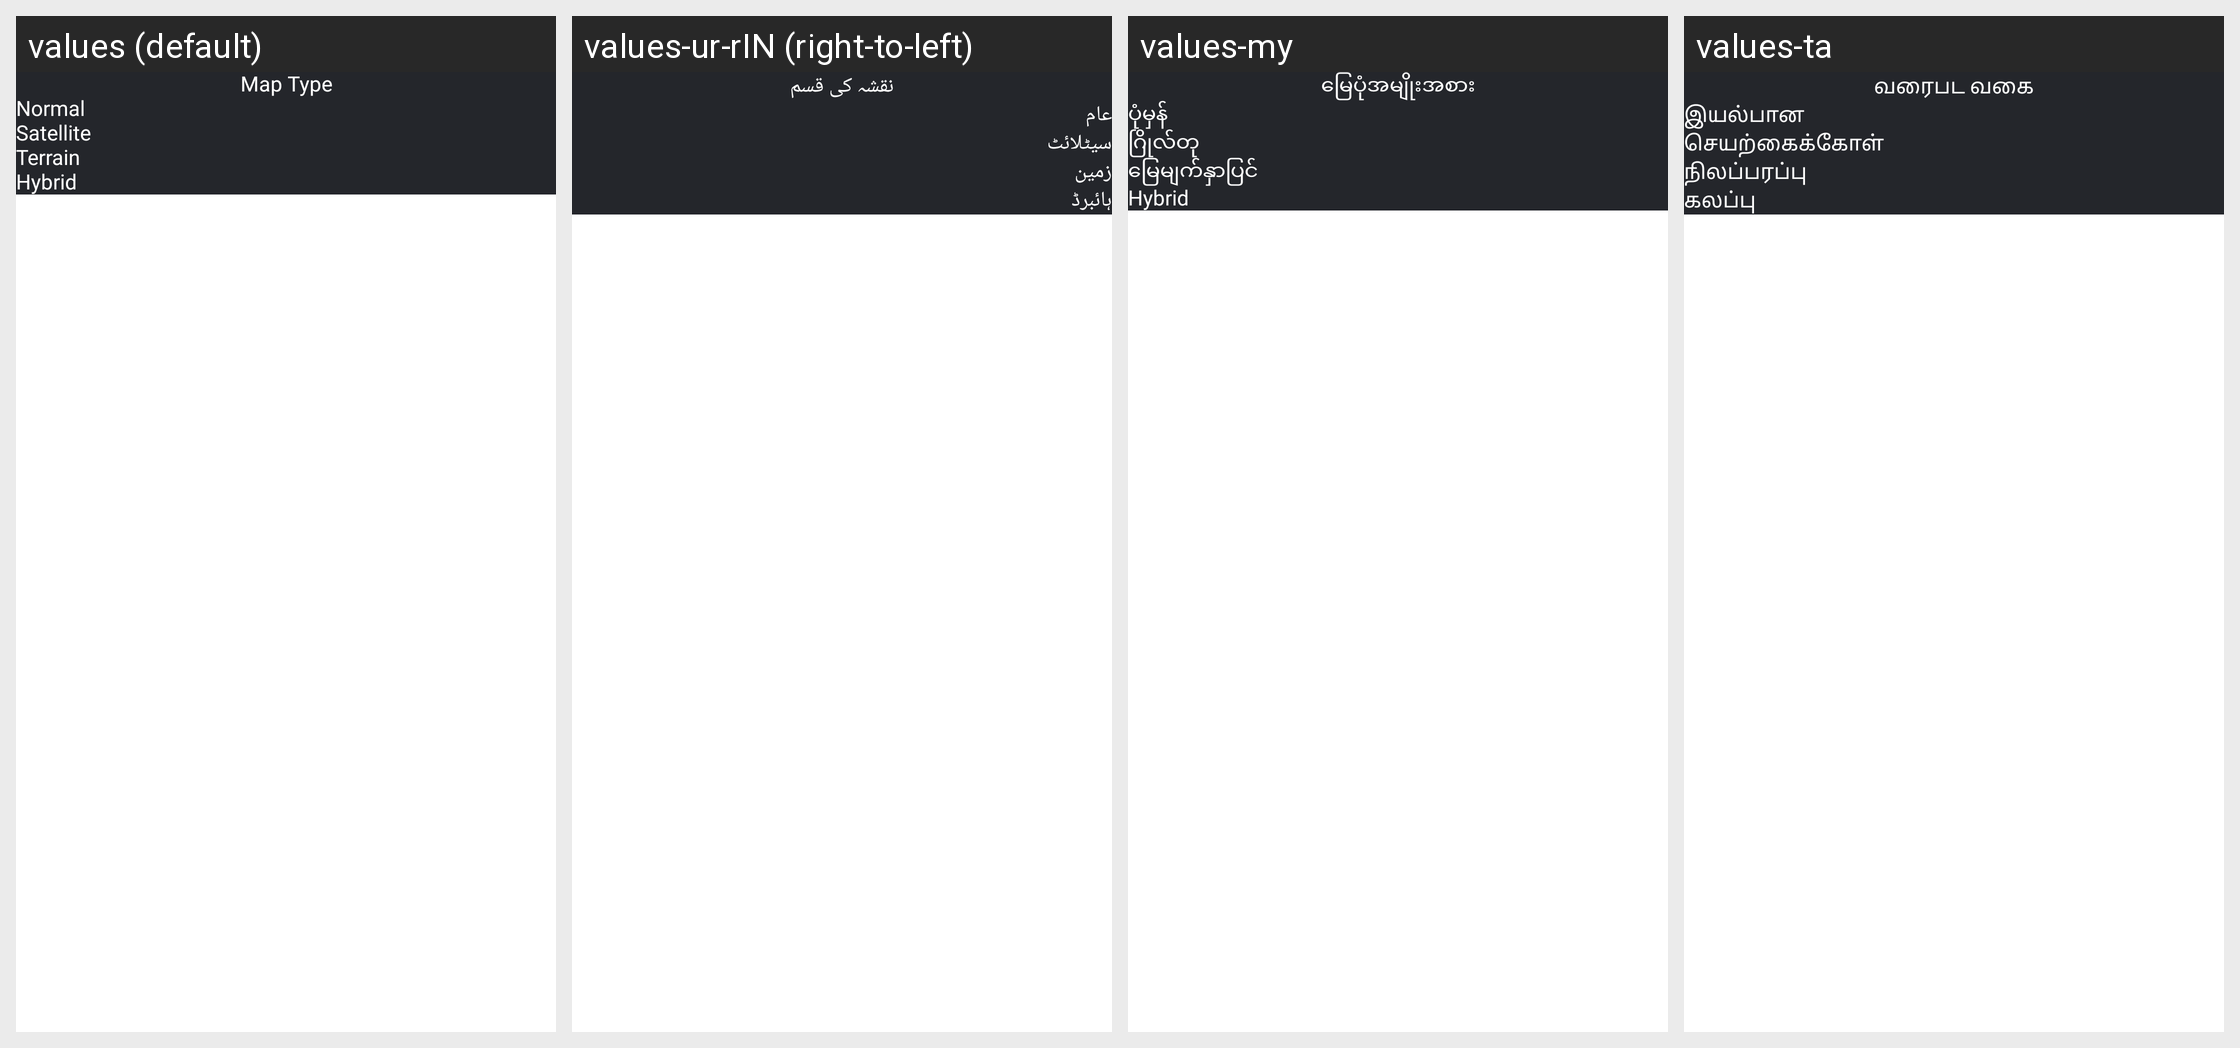

The same Android screen rendered under several of its app's locales, left to right. List the strings drawn on it with the default value and each locale's translation.
Android screen res/layout/dialog_map_type.xml rendered under 4 locales, left to right: values (default), values-ur-rIN (right-to-left), values-my, values-ta. Device: Nexus 5 (rendered at 1080×1920; each locale shown at half size, 540×960, under a caption strip naming it); theme Theme.GpsPhotoLocation.
Other locales in the repository, not shown: values-ar, values-az, values-bg, values-bn, values-ca, values-cs, values-da, values-de, values-el, values-es, values-fa, values-fi, values-fr, values-gu, values-hi, values-hr, values-hu, values-id, values-in, values-it, values-iw, values-ja, values-km, values-kn, values-ko, values-ml, values-mr, values-ms, values-ms-rBN, values-ms-rID, values-ms-rMY, values-ms-rSG, values-nl, values-no, values-or, values-pl, values-pt, values-ro, values-ru, values-sk, values-sl, values-sq, values-sv, values-te, values-th, values-tr, values-uk, values-ur-rPK, values-uz, values-vi, values-zh.
Strings drawn on this screen, with the default value and each locale's value (text and hints the layout hard-codes, and strings that could not be matched under every locale, appear in the picture but are not listed):

maptype
  values: Map Type
  values-ur-rIN: نقشہ کی قسم
  values-my: မြေပုံအမျိုးအစား
  values-ta: வரைபட வகை

normal
  values: Normal
  values-ur-rIN: عام
  values-my: ပုံမှန်
  values-ta: இயல்பான

satellite
  values: Satellite
  values-ur-rIN: سیٹلائٹ
  values-my: ဂြိုလ်တု
  values-ta: செயற்கைக்கோள்

terrain
  values: Terrain
  values-ur-rIN: زمین
  values-my: မြေမျက်နှာပြင်
  values-ta: நிலப்பரப்பு

hybrid
  values: Hybrid
  values-ur-rIN: ہائبرڈ
  values-my: Hybrid
  values-ta: கலப்பு
